Run: headless pygame with SDL's dummy video driver; simulated clock (each Clock.tick advances the game by its frame time, no real sleeping); random seed 0; keys injected as events and as key.get_pressed() state; no mouse input.
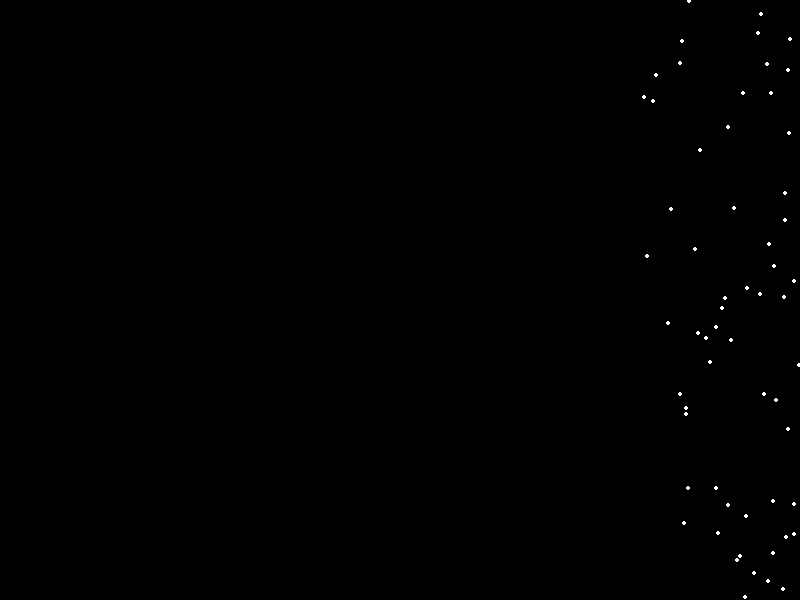
Frame 1 of 4 · flips 1–60 · no input
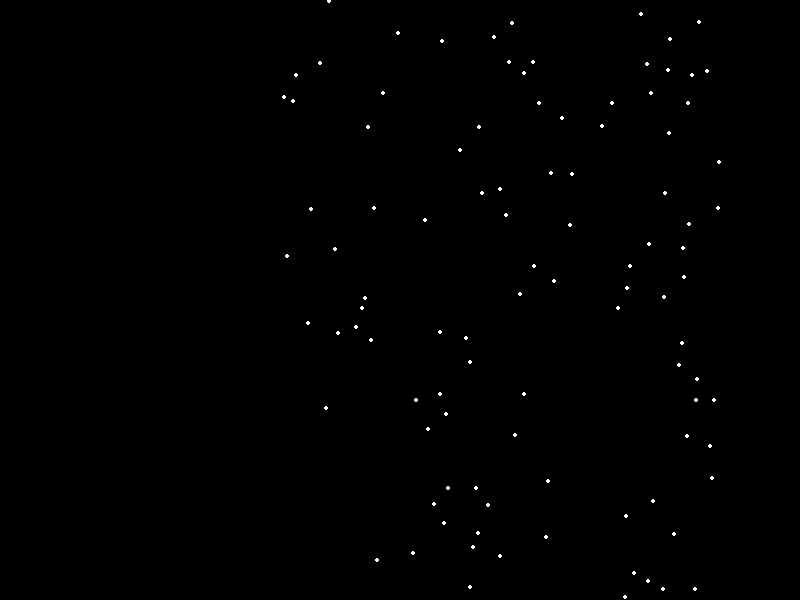
Frame 2 of 4 · flips 61–180 · tapped SPACE, RETURN · held RIGHT (→), D
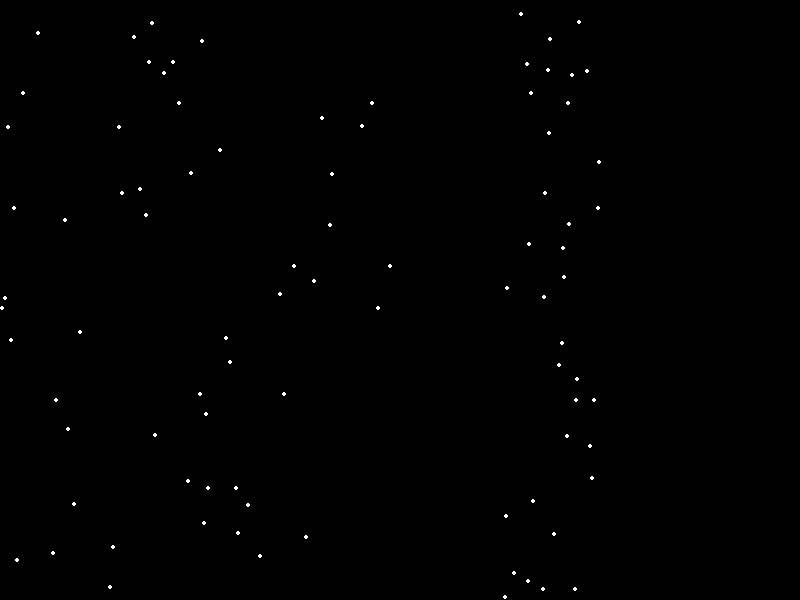
Frame 3 of 4 · flips 181–300 · held DOWN (↓), S
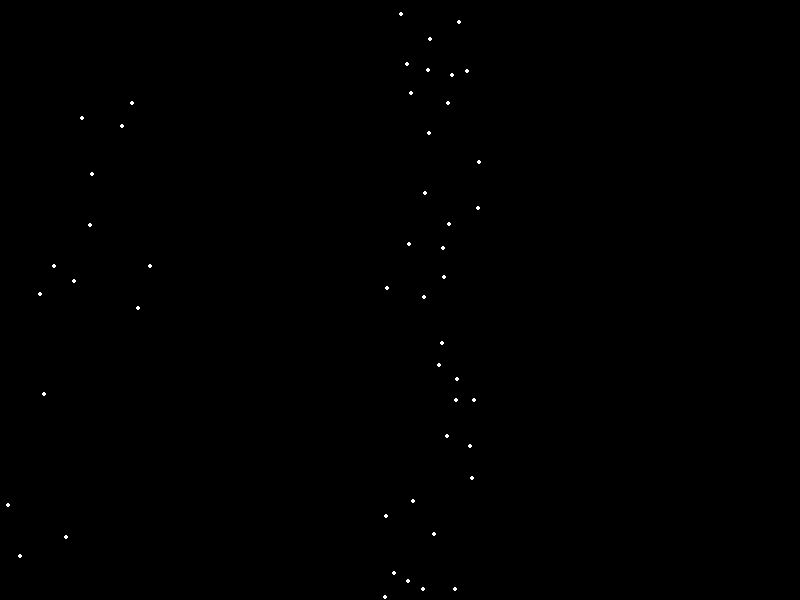
Frame 4 of 4 · flips 301–420 · held LEFT (←), A, UP (↑), W

The pygame program that drew these frames:

import pygame
import random

# Kích thước màn hình
WIDTH = 800
HEIGHT = 600

# Màu sắc
WHITE = (255, 255, 255)

# Khởi tạo Pygame
pygame.init()

# Tạo cửa sổ
screen = pygame.display.set_mode((WIDTH, HEIGHT))
pygame.display.set_caption("Gió thổi")

# Tạo danh sách chứa các đối tượng gió
wind_particles = []

class WindParticle:
    def __init__(self):
        self.x = WIDTH  # Vị trí x ban đầu của gió
        self.y = random.randint(0, HEIGHT)  # Vị trí y ngẫu nhiên của gió
        self.speed = random.randint(1, 3)  # Tốc độ di chuyển của gió

    def update(self):
        self.x -= self.speed  # Di chuyển gió sang trái

    def draw(self):
        pygame.draw.circle(screen, WHITE, (self.x, self.y), 2)  # Vẽ gió

# Vòng lặp chính
running = True
while running:
    for event in pygame.event.get():
        if event.type == pygame.QUIT:
            running = False

    # Xóa màn hình
    screen.fill((0, 0, 0))

    # Tạo gió mới nếu số lượng gió hiện tại ít hơn 100
    if len(wind_particles) < 100:
        wind_particles.append(WindParticle())

    # Cập nhật và vẽ các đối tượng gió
    for particle in wind_particles:
        particle.update()
        particle.draw()
    
    pygame.display.flip()

# Đóng Pygame
pygame.quit()
